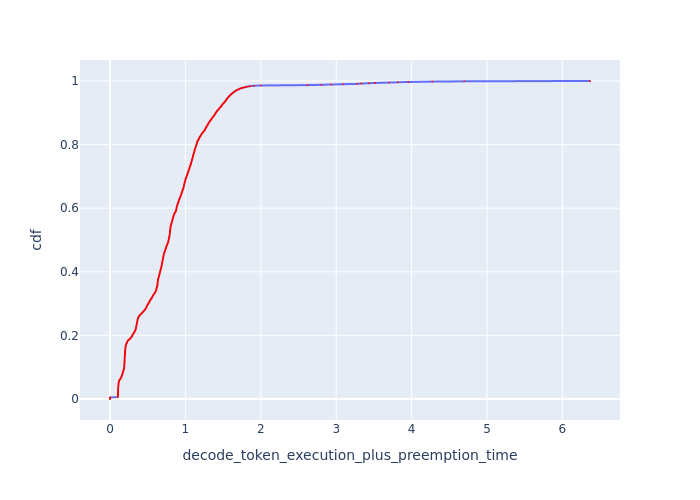

Values plotted in this chart, from the file beside it:
cdf, decode_token_execution_plus_preemption_t…
0.0, 0.0
0.001, 0.0
0.002, 0.0
0.003, 0.0
0.004, 0.0
0.005, 0.0
0.006, 0.1036
0.007, 0.1047
0.008, 0.1051
0.009, 0.1055
0.01, 0.1057
0.011, 0.1059
0.012, 0.1059
0.013, 0.1061
0.014, 0.1064
0.015, 0.1064
0.016, 0.1064
0.017, 0.1066
0.018, 0.1066
0.019, 0.1066
0.02, 0.1068
0.021, 0.1068
0.022, 0.107
0.023, 0.107
0.024, 0.107
0.025, 0.1072
0.026, 0.1072
0.027, 0.1074
0.028, 0.1074
0.029, 0.1076
0.03, 0.1076
0.031, 0.1079
0.032, 0.1079
0.033, 0.1081
0.034, 0.1083
0.035, 0.1085
0.036, 0.1087
0.037, 0.1089
0.038, 0.1092
0.039, 0.1094
0.04, 0.1098
0.041, 0.1103
0.042, 0.1105
0.043, 0.1107
0.044, 0.1114
0.045, 0.1118
0.046, 0.1125
0.047, 0.1132
0.048, 0.1136
0.049, 0.1147
0.05, 0.1152
0.051, 0.1159
0.052, 0.1168
0.053, 0.1175
0.054, 0.1182
0.055, 0.1187
0.056, 0.1202
0.057, 0.1214
0.058, 0.1226
0.059, 0.1246
... 941 more rows
